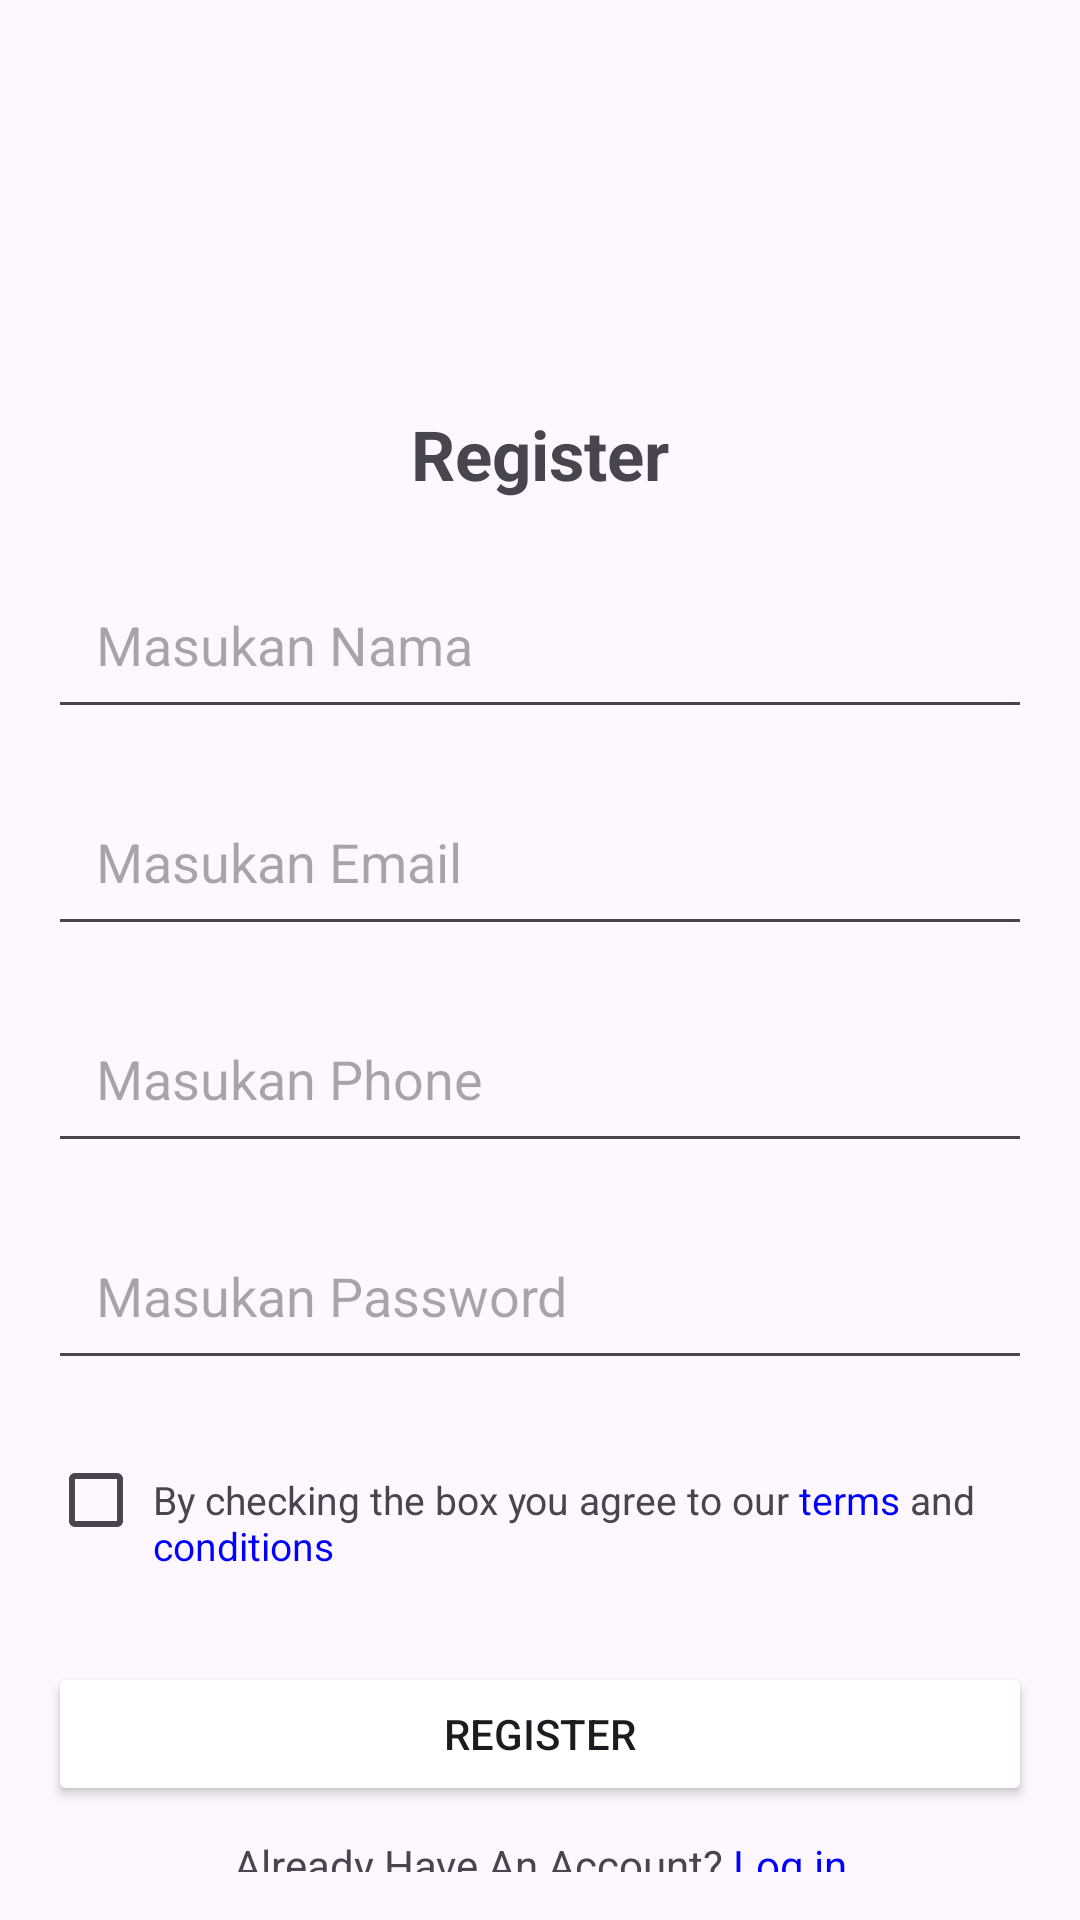

Produce the Android XML layout that renders to this screen, including the resource entries it uses.
<!-- AndroidManifest.xml: application theme Theme.ActivtyIntent -->
<!-- res/layout/activity_main.xml -->
<?xml version="1.0" encoding="utf-8"?>
<RelativeLayout xmlns:android="http://schemas.android.com/apk/res/android"
    xmlns:tools="http://schemas.android.com/tools"
    android:layout_width="match_parent"
    android:layout_height="match_parent"
    xmlns:app="http://schemas.android.com/apk/res-auto"
    android:padding="16dp"
    tools:context=".MainActivity">

    <TextView
        android:id="@+id/regis"
        android:layout_width="match_parent"
        android:layout_height="wrap_content"
        android:layout_marginTop="120dp"
        android:layout_marginBottom="20dp"
        android:text="@string/register"
        android:layout_centerHorizontal="true"
        android:textSize="23dp"
        android:textStyle="bold"
        android:gravity="center"/>

    <EditText
        android:id="@+id/edt_name"
        android:layout_width="match_parent"
        android:layout_height="wrap_content"
        android:layout_marginBottom="16dp"
        android:layout_below="@+id/regis"
        android:hint="Masukan Nama"
        android:inputType="text"
        android:padding="16dp"
        android:paddingStart="16dp"
        android:paddingEnd="16dp"
        android:minHeight="48dp"/>

    <EditText
        android:id="@+id/edt_email"
        android:layout_width="match_parent"
        android:layout_height="wrap_content"
        android:layout_marginBottom="16dp"
        android:layout_below="@+id/edt_name"
        android:hint="Masukan Email"
        android:inputType="text"
        android:padding="16dp"
        android:paddingStart="16dp"
        android:paddingEnd="16dp"
        android:minHeight="48dp"/>

    <EditText
        android:id="@+id/edt_phone"
        android:layout_width="match_parent"
        android:layout_height="wrap_content"
        android:layout_marginBottom="16dp"
        android:layout_below="@+id/edt_email"
        android:hint="Masukan Phone"
        android:inputType="number"
        android:padding="16dp"
        android:paddingStart="16dp"
        android:paddingEnd="16dp"
        android:minHeight="48dp"/>

    <EditText
        android:id="@+id/edt_password"
        android:layout_width="match_parent"
        android:layout_height="wrap_content"
        android:layout_marginBottom="16dp"
        android:layout_below="@+id/edt_phone"
        android:hint="Masukan Password"
        android:inputType="textPassword"
        android:padding="16dp"
        android:paddingStart="16dp"
        android:paddingEnd="16dp"
        android:minHeight="48dp"/>

    <CheckBox
        android:layout_width="wrap_content"
        android:layout_height="wrap_content"
        android:layout_below="@+id/edt_password"/>

    <TextView
        android:id="@+id/terms"
        android:layout_width="wrap_content"
        android:layout_height="wrap_content"
        android:layout_marginTop="15dp"
        android:layout_marginStart="35dp"
        android:textSize="13sp"
        android:layout_below="@+id/edt_password"
        android:text="@string/text_with_color"/>

    <Button
        android:id="@+id/btn_to_second_activity"
        android:layout_width="match_parent"
        android:layout_height="wrap_content"
        android:layout_marginTop="30dp"
        android:layout_below="@+id/terms"
        android:text="Register"
        android:backgroundTint="@color/blue"/>

    <TextView
        android:id="@+id/akun"
        android:layout_width="match_parent"
        android:layout_height="wrap_content"
        android:layout_below="@+id/btn_to_second_activity"
        android:text="@string/loginbro"
        android:layout_marginTop="10dp"
        android:gravity="center"/>

</RelativeLayout>
<!-- resources referenced by this layout -->
<resources>
  <string name="loginbro">Already Have An Account? <font color="#0000FF">Log in</font></string>
  <string name="register">Register</string>
  <string name="text_with_color">By checking the box you agree to our <font color="#0000FF">terms</font> and <font color="#0000FF">conditions</font></string>
  <style name="Theme.ActivtyIntent" parent="Base.Theme.ActivtyIntent" />
  <style name="Base.Theme.ActivtyIntent" parent="Theme.Material3.DayNight.NoActionBar">
          
          
      </style>
</resources>
